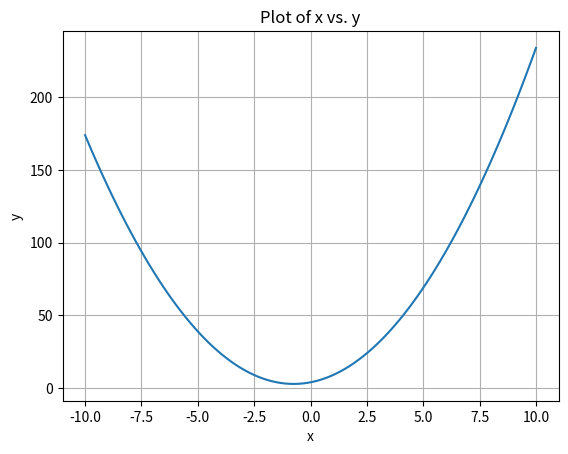

Generate this figure with matplotlib:
#!usr/bin/python
# Implement y = 2x12 + 3x1 + 4 and plot x1, y in the range [start=--10, stop=10, num=100]
import matplotlib.pyplot as plt
start = -10
stop = 10
num = 100
step = (stop - start) / (num - 1)
x = [start + i * step for i in range(num)]
# x_value=np.linspace(-10,10,100)
y=[2*xi*xi + 3*xi + 4 for xi in x]
plt.plot(x,y )
plt.xlabel('x')
plt.ylabel('y')
plt.title('Plot of x vs. y')
plt.grid(True)
plt.show()